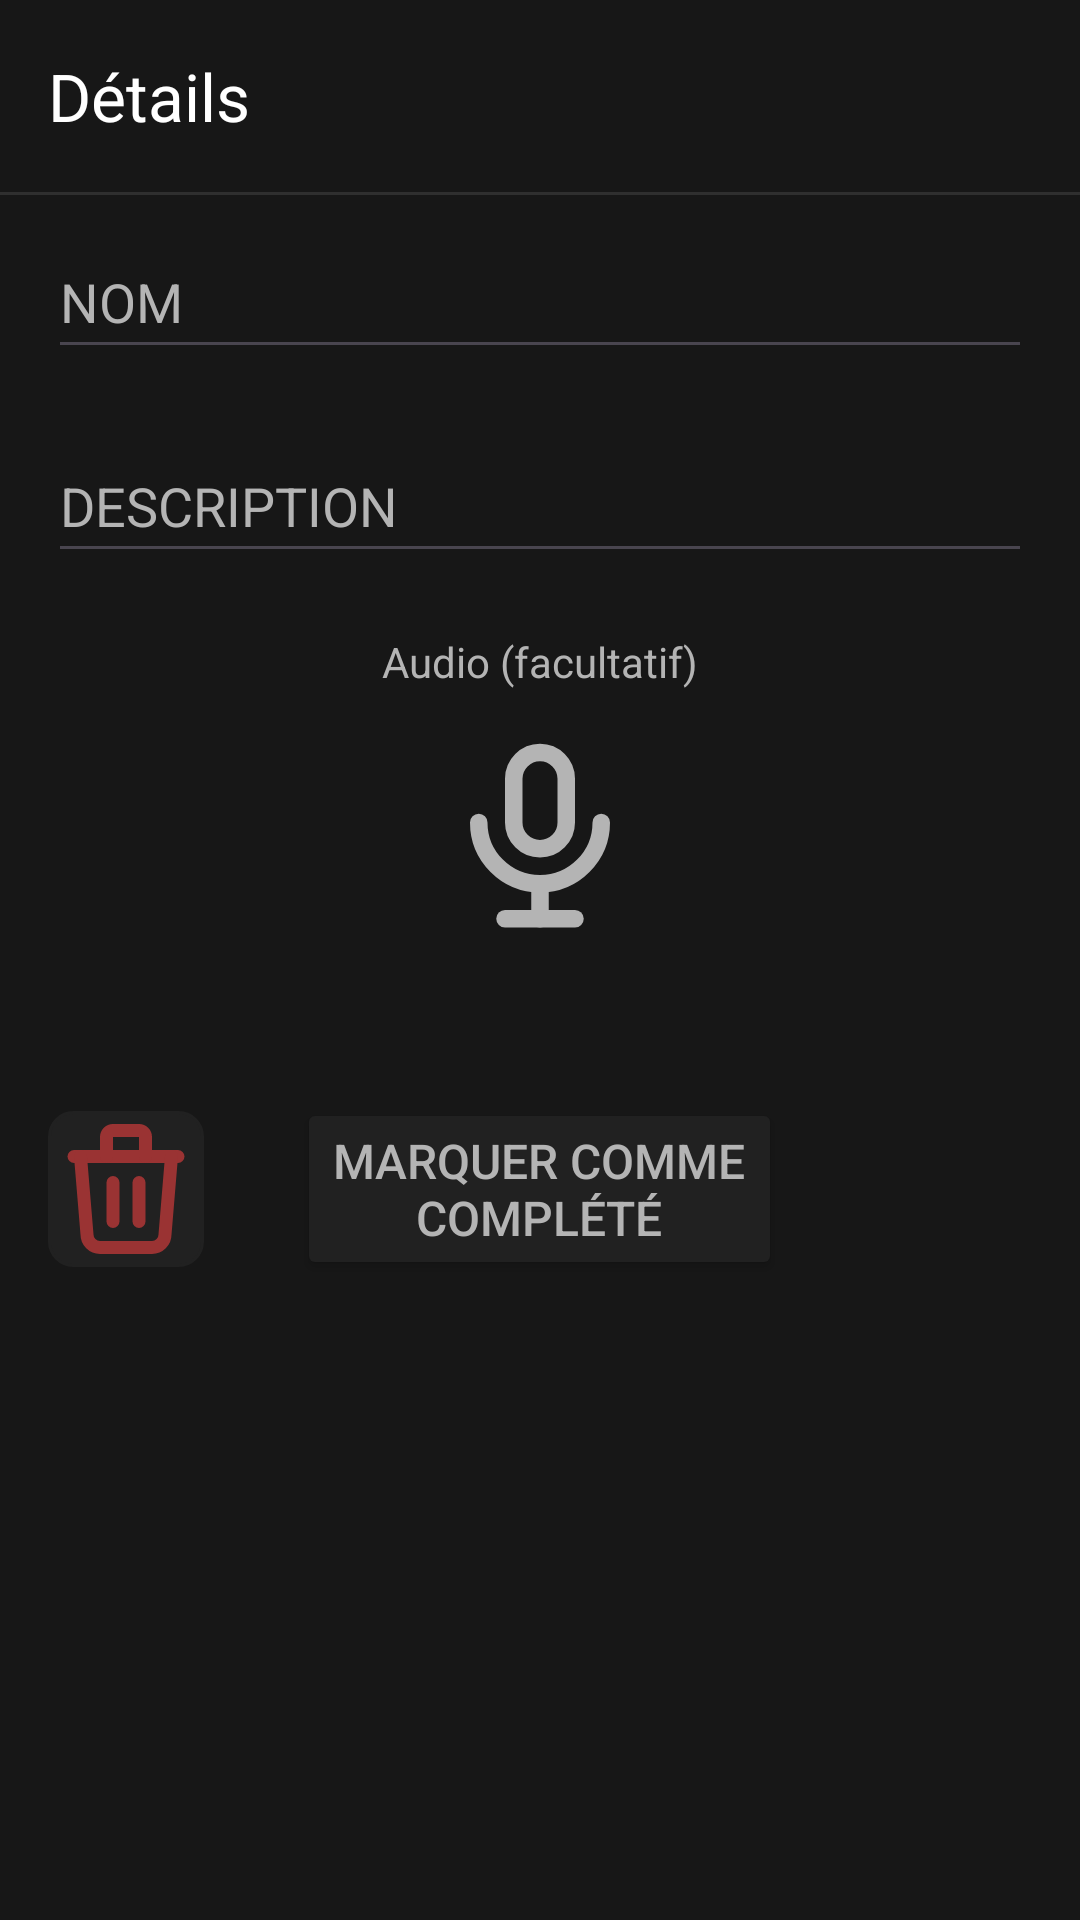

Write the Android layout XML for this screen, with the resource values it uses.
<!-- AndroidManifest.xml: application theme Theme.TeamWork -->
<!-- res/layout/activity_todo_show.xml -->
<?xml version="1.0" encoding="utf-8"?>
<LinearLayout xmlns:android="http://schemas.android.com/apk/res/android"
    xmlns:app="http://schemas.android.com/apk/res-auto"
    android:id="@+id/layout"
    android:layout_width="match_parent"
    android:layout_height="match_parent"
    android:background="@color/color_tertiary"
    android:fitsSystemWindows="true"
    android:orientation="vertical">

    <androidx.appcompat.widget.Toolbar
        android:id="@+id/toolbar"
        android:layout_width="match_parent"
        android:layout_height="wrap_content"
        android:background="@color/color_tertiary"
        app:title="@string/todo_details"
        android:titleTextColor="@color/text_secondary"
        android:minHeight="?attr/actionBarSize"
        android:theme="@style/ThemeOverlay.MaterialComponents.Dark.ActionBar"
        app:popupTheme="@style/menuPopup"/>
    <View
        android:layout_width="match_parent"
        android:layout_height="1dp"
        android:background="@color/color_primary" />

    <LinearLayout
        android:layout_width="match_parent"
        android:layout_height="wrap_content"
        android:orientation="vertical">

        <EditText
            android:id="@+id/name"
            android:layout_width="match_parent"
            android:layout_height="48dp"
            android:layout_marginHorizontal="16dp"
            android:layout_marginVertical="10dp"
            android:hint="@string/todo_name"
            android:inputType="text"
            android:textColor="@color/text_primary"
            android:textColorHint="@color/text_secondary" />

        <EditText
            android:id="@+id/description"
            android:layout_width="match_parent"
            android:layout_height="48dp"
            android:layout_marginHorizontal="16dp"
            android:layout_marginVertical="10dp"
            android:hint="@string/todo_description"
            android:inputType="text"
            android:textColor="@color/text_primary"
            android:textColorHint="@color/text_secondary" />
    </LinearLayout>


    <TextView
        android:id="@+id/tv_audio"
        android:layout_width="match_parent"
        android:layout_height="wrap_content"
        android:layout_marginTop="10dp"
        android:gravity="center"
        android:text="@string/audio"
        android:textColor="@color/text_secondary"/>

    <LinearLayout
        android:layout_width="match_parent"
        android:layout_height="100dp"
        android:gravity="center"
        android:orientation="horizontal"
        android:layout_marginBottom="20dp">

        <ImageView
            android:id="@+id/iv_audio_play"
            android:layout_width="wrap_content"
            android:layout_height="match_parent"
            android:layout_margin="15dp"
            android:layout_weight="1"
            app:srcCompat="@drawable/player_play"
            android:visibility="gone"/>

        <ImageView
            android:id="@+id/iv_audio_mic"
            android:layout_width="wrap_content"
            android:layout_height="match_parent"
            android:layout_margin="15dp"
            android:layout_weight="1"
            app:srcCompat="@drawable/microphone"/>

        <ImageView
            android:id="@+id/iv_audio_trash"
            android:layout_width="wrap_content"
            android:layout_height="match_parent"
            android:layout_margin="15dp"
            android:layout_weight="1"
            app:srcCompat="@drawable/trash"
            android:visibility="gone"/>
    </LinearLayout>

    <RelativeLayout
        android:layout_width="match_parent"
        android:layout_height="wrap_content"
        android:padding="16dp"
        app:layout_constraintTop_toTopOf="parent">

        <ImageView
            android:id="@+id/buttonDelete"
            android:layout_width="52dp"
            android:layout_height="52dp"
            android:layout_alignParentStart="true"
            android:layout_centerVertical="true"
            android:background="@drawable/rounded_background"
            android:contentDescription="@string/back"
            android:src="@drawable/trash" />

        <Button
            android:id="@+id/buttonComplete"
            android:layout_width="wrap_content"
            android:layout_height="wrap_content"
            android:layout_centerInParent="true"
            android:backgroundTint="@color/color_secondary"
            android:text="@string/todo_mark_completed"
            android:textColor="@color/text_secondary"
            android:textSize="16sp"
            app:cornerRadius="5dp" />
    </RelativeLayout>

</LinearLayout>
<!-- resources referenced by this layout -->
<resources>
  <color name="color_primary">#2f2f2f</color>
  <color name="color_secondary">#212121</color>
  <color name="color_tertiary">#171717</color>
  <color name="text_primary">#ececec</color>
  <color name="text_secondary">#b4b4b4</color>
  <!-- drawable microphone (drawable) -->
  <vector xmlns:android="http://schemas.android.com/apk/res/android"
      android:width="24dp"
      android:height="24dp"
      android:viewportWidth="24"
      android:viewportHeight="24">
    <path
        android:pathData="M9,2m0,3a3,3 0,0 1,3 -3h0a3,3 0,0 1,3 3v5a3,3 0,0 1,-3 3h0a3,3 0,0 1,-3 -3z"
        android:strokeLineJoin="round"
        android:strokeWidth="2"
        android:fillColor="#00000000"
        android:strokeColor="@color/text_secondary"
        android:strokeLineCap="round"/>
    <path
        android:pathData="M5,10a7,7 0,0 0,14 0"
        android:strokeLineJoin="round"
        android:strokeWidth="2"
        android:fillColor="#00000000"
        android:strokeColor="@color/text_secondary"
        android:strokeLineCap="round"/>
    <path
        android:pathData="M8,21l8,0"
        android:strokeLineJoin="round"
        android:strokeWidth="2"
        android:fillColor="#00000000"
        android:strokeColor="@color/text_secondary"
        android:strokeLineCap="round"/>
    <path
        android:pathData="M12,17l0,4"
        android:strokeLineJoin="round"
        android:strokeWidth="2"
        android:fillColor="#00000000"
        android:strokeColor="@color/text_secondary"
        android:strokeLineCap="round"/>
  </vector>
  <!-- drawable player_play (drawable) -->
  <vector xmlns:android="http://schemas.android.com/apk/res/android"
      android:width="24dp"
      android:height="24dp"
      android:viewportWidth="24"
      android:viewportHeight="24">
    <path
        android:pathData="M7,4v16l13,-8z"
        android:strokeLineJoin="round"
        android:strokeWidth="2"
        android:fillColor="#00000000"
        android:strokeColor="@color/text_secondary"
        android:strokeLineCap="round"/>
  </vector>
  <!-- drawable rounded_background (drawable) -->
  <shape xmlns:android="http://schemas.android.com/apk/res/android"
      android:shape="rectangle">
      <solid android:color="@color/color_secondary" />
      <corners android:radius="8dp"/>
      <stroke android:width="1dp" android:color="@color/color_secondary"/>
  </shape>
  <string name="audio">Audio (facultatif)</string>
  <string name="back">Retour</string>
  <string name="todo_description">DESCRIPTION</string>
  <string name="todo_details">Détails</string>
  <string name="todo_mark_completed">Marquer comme\ncomplété</string>
  <string name="todo_name">NOM</string>
  <style name="menuPopup" parent="Widget.MaterialComponents.PopupMenu">
          <item name="android:textColor">@android:color/black</item>
      </style>
  <style name="Theme.TeamWork" parent="Base.Theme.TeamWork" />
  <style name="Base.Theme.TeamWork" parent="Theme.Material3.DayNight.NoActionBar">
          
          
      </style>
</resources>
